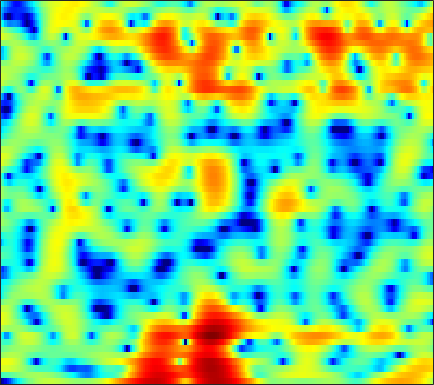

Data behind this chart, as committed beside it:
-19.956, -18.573, -16.455, -14.296, -12.591, -10.47, -8.5372, -7.2294, -5.6519, -4.2706, -3.0395, -2.2041, -1.2483, -0.41448, 0.15161, 0.78, 1.2923, 1.6105, 1.9669, 2.2431, 2.4444, 2.5501, 2.6261, 2.6396
-2.594, -2.436, -2.192, -1.909, -1.675, -1.333, -0.9719, -0.6957, -0.3214, 0.03408, 0.3699, 0.6013, 0.8775, 1.101, 1.236, 1.37, 1.447, 1.471, 1.453, 1.384, 1.257, 1.121, 0.8893, 0.5935
3.674, 3.581, 3.438, 3.269, 3.116, 2.872, 2.578, 2.318, 1.909, 1.424, 0.8733, 0.4184, -0.2226, -0.8807, -1.357, -1.911, -2.333, -2.542, -2.672, -2.689, -2.676, -2.694, -2.813, -3.088
4.332, 4.382, 4.384, 4.298, 4.159, 3.871, 3.46, 3.049, 2.336, 1.403, 0.2033, -0.922, -2.815, -5.356, -7.927, -12.83, -17.71, -14.72, -9.936, -6.947, -5.021, -4.051, -3.199, -2.776
0.4917, 0.9852, 1.491, 1.836, 1.988, 2.072, 2.032, 1.925, 1.66, 1.288, 0.8191, 0.4156, -0.1655, -0.7521, -1.159, -1.601, -1.881, -1.957, -1.921, -1.768, -1.566, -1.408, -1.232, -1.105
-1.288, -0.9076, -0.455, -0.05753, 0.2031, 0.5148, 0.7853, 0.9548, 1.118, 1.212, 1.229, 1.191, 1.083, 0.92, 0.7654, 0.5311, 0.271, 0.06814, -0.2192, -0.485, -0.7372, -0.9048, -1.083, -1.193
-2.244, -2.79, -3.203, -2.998, -2.418, -1.363, -0.2413, 0.5287, 1.388, 2.043, 2.493, 2.701, 2.821, 2.782, 2.649, 2.335, 1.863, 1.411, 0.6574, -0.2844, -1.406, -2.351, -3.648, -4.687
-2.823, -5.433, -9.48, -9.324, -6.364, -2.969, -0.6111, 0.6477, 1.845, 2.638, 3.106, 3.286, 3.336, 3.202, 3, 2.619, 2.088, 1.599, 0.7601, -0.3135, -1.737, -3.119, -5.504, -8.367
2.454, 1.952, 1.423, 1.113, 1.016, 0.9988, 1.046, 1.051, 0.9712, 0.7502, 0.3721, -0.001202, -0.6168, -1.312, -1.849, -2.479, -2.94, -3.107, -3.123, -2.975, -2.745, -2.549, -2.262, -1.891
4.305, 3.953, 3.449, 2.913, 2.477, 1.844, 1.129, 0.5222, -0.3956, -1.47, -2.74, -3.83, -5.555, -7.751, -9.882, -13.71, -18, -16.86, -12.09, -8.387, -5.745, -4.205, -2.545, -1.232
4.204, 3.909, 3.411, 2.771, 2.199, 1.274, 0.1466, -0.8438, -2.369, -4.113, -5.985, -7.35, -8.973, -10.17, -10.8, -11.25, -11.05, -10.29, -8.514, -6.41, -4.386, -3.042, -1.494, -0.2092
2.794, 2.735, 2.537, 2.166, 1.737, 0.9301, -0.2115, -1.328, -3.275, -5.947, -9.901, -14.64, -30.71, -17.11, -12.35, -8.757, -6.395, -5.007, -3.446, -2.113, -0.9665, -0.2115, 0.6329, 1.321
-0.7976, -0.1615, 0.5054, 0.9128, 1.041, 0.9741, 0.6534, 0.2542, -0.4823, -1.363, -2.267, -2.83, -3.207, -3.058, -2.635, -1.864, -1.014, -0.4126, 0.2847, 0.8469, 1.244, 1.427, 1.519, 1.426
-5.33, -3.675, -2.062, -0.905, -0.2692, 0.3476, 0.7444, 0.9243, 1.062, 1.117, 1.149, 1.181, 1.253, 1.385, 1.516, 1.712, 1.9, 2.013, 2.088, 2.033, 1.799, 1.484, 0.8421, -0.1234
-5.179, -4.294, -3.214, -2.263, -1.625, -0.8808, -0.2476, 0.1607, 0.6239, 1.009, 1.338, 1.554, 1.813, 2.034, 2.179, 2.341, 2.447, 2.475, 2.418, 2.227, 1.87, 1.46, 0.6982, -0.3534
-5.681, -5.463, -4.934, -4.21, -3.592, -2.773, -1.999, -1.48, -0.8674, -0.3435, 0.09577, 0.3938, 0.763, 1.108, 1.355, 1.666, 1.937, 2.102, 2.256, 2.307, 2.235, 2.086, 1.744, 1.248
-11.24, -11.69, -10.39, -8.273, -6.807, -5.221, -4.046, -3.388, -2.766, -2.348, -2.061, -1.884, -1.614, -1.23, -0.8457, -0.2268, 0.475, 1.008, 1.675, 2.233, 2.645, 2.862, 3.004, 2.978
-12.36, -13.36, -11.26, -8.559, -7.017, -5.598, -4.745, -4.44, -4.466, -4.908, -5.732, -6.548, -7.594, -7.868, -7.107, -5.17, -3.005, -1.515, 0.1837, 1.56, 2.62, 3.224, 3.809, 4.146
-3.304, -3.724, -3.967, -3.998, -3.986, -4.022, -4.265, -4.634, -5.41, -6.673, -8.575, -10.59, -14.5, -18.34, -15.45, -10.02, -6.054, -3.781, -1.366, 0.5178, 1.99, 2.847, 3.702, 4.253
-1.553, -1.876, -2.267, -2.65, -2.965, -3.464, -4.143, -4.777, -5.757, -6.863, -8.008, -8.73, -9.321, -9.192, -8.539, -7.02, -5.107, -3.612, -1.693, 0.01893, 1.472, 2.383, 3.33, 3.973
-3.273, -3.153, -3.02, -3.022, -3.171, -3.64, -4.386, -5.178, -6.599, -8.416, -10.66, -12.56, -14.64, -14.07, -12.08, -8.99, -6.16, -4.278, -2.07, -0.1837, 1.381, 2.346, 3.383, 4.119
-8.597, -6.42, -4.718, -3.874, -3.665, -3.852, -4.499, -5.277, -6.72, -8.63, -11.12, -13.29, -15.94, -15.53, -13.21, -9.746, -6.747, -4.796, -2.529, -0.5968, 1.05, 2.076, 3.195, 4.03
-4.512, -3.927, -3.3, -3.006, -3.029, -3.346, -4.04, -4.747, -5.937, -7.35, -8.825, -9.842, -10.81, -10.94, -10.41, -8.969, -7.018, -5.429, -3.37, -1.488, 0.14, 1.204, 2.386, 3.315
-0.2494, -0.5144, -0.8446, -1.242, -1.61, -2.252, -3.082, -3.869, -5.171, -6.884, -9.119, -11.35, -15.57, -22.13, -20.7, -13.84, -9.388, -6.949, -4.393, -2.373, -0.7368, 0.2948, 1.455, 2.401
1.371, 0.8902, 0.2747, -0.2908, -0.7044, -1.276, -1.901, -2.476, -3.383, -4.514, -5.886, -7.063, -8.631, -9.539, -9.34, -8.011, -6.211, -4.906, -3.37, -2.115, -1.06, -0.3977, 0.3869, 1.111
1.199, 0.3538, -0.5549, -1.069, -1.196, -1.135, -1.006, -0.9461, -0.9721, -1.117, -1.379, -1.617, -1.893, -2.051, -2.049, -1.916, -1.676, -1.484, -1.281, -1.196, -1.284, -1.432, -1.65, -1.648
-1.13, -3.903, -7.977, -8.32, -5.909, -3.013, -1.059, -0.03, 0.8788, 1.407, 1.666, 1.742, 1.724, 1.595, 1.454, 1.228, 0.9358, 0.6534, 0.1305, -0.6303, -1.838, -3.175, -6.025, -11.38
-0.5701, -2.604, -4.987, -5.332, -4.219, -2.373, -0.8312, 0.02209, 0.8347, 1.311, 1.522, 1.528, 1.35, 1.012, 0.666, 0.127, -0.4498, -0.8735, -1.401, -1.922, -2.474, -2.99, -3.749, -4.288
1.573, 0.7872, -0.0259, -0.521, -0.6482, -0.6003, -0.3914, -0.2192, -0.05243, -0.00824, -0.1581, -0.426, -1.011, -1.855, -2.695, -4.052, -5.544, -6.491, -6.973, -6.331, -5.006, -3.947, -2.63, -1.386
1.36, 0.5579, -0.4016, -1.103, -1.429, -1.605, -1.574, -1.493, -1.431, -1.49, -1.741, -2.098, -2.817, -3.919, -5.096, -7.359, -11.01, -15.88, -24.34, -12.94, -7.549, -4.906, -2.294, -0.3036
-1.158, -2.894, -5.319, -7.046, -7.273, -6.394, -5.259, -4.582, -3.976, -3.719, -3.721, -3.85, -4.179, -4.681, -5.107, -5.722, -6.3, -6.504, -6.168, -5.062, -3.399, -2.063, -0.3286, 1.22
-2.269, -4.875, -9.838, -16.18, -14.68, -10.12, -7.66, -6.69, -6.156, -6.168, -6.471, -6.712, -6.9, -6.768, -6.487, -5.931, -5.207, -4.566, -3.59, -2.441, -1.201, -0.2235, 1.061, 2.259
1.249, 0.1324, -1.371, -2.594, -3.259, -3.853, -4.457, -5.058, -6.325, -8.283, -11.14, -13.71, -15.54, -13.4, -11.34, -9.092, -7.305, -6.135, -4.618, -3.06, -1.487, -0.3361, 1.096, 2.353
3.885, 3.334, 2.536, 1.67, 0.9777, -0.03817, -1.237, -2.331, -4.173, -6.599, -9.716, -12.33, -14.3, -13.3, -12.19, -11.34, -11.04, -10.76, -9.396, -6.921, -4.167, -2.3, -0.2112, 1.422
4.108, 3.855, 3.437, 2.912, 2.451, 1.721, 0.8426, 0.0744, -1.09, -2.382, -3.732, -4.74, -6.007, -7.22, -8.266, -10.21, -13.64, -18.07, -18.28, -10.8, -6.157, -3.715, -1.317, 0.3931
2.23, 2.282, 2.281, 2.2, 2.07, 1.802, 1.426, 1.072, 0.5195, -0.1224, -0.8324, -1.396, -2.187, -3.017, -3.652, -4.468, -5.106, -5.319, -5.023, -4.103, -2.836, -1.865, -0.6879, 0.2574
-1.07, -0.5819, -0.0267, 0.4049, 0.6439, 0.8611, 0.9695, 0.9827, 0.9137, 0.7561, 0.5272, 0.3232, 0.011, -0.3235, -0.5706, -0.8662, -1.066, -1.129, -1.085, -0.8856, -0.5862, -0.3215, 0.03328, 0.3355
-4.672, -3.637, -2.505, -1.6, -1.025, -0.3799, 0.1449, 0.4676, 0.8047, 1.048, 1.197, 1.248, 1.25, 1.182, 1.097, 0.9463, 0.7662, 0.6295, 0.454, 0.3001, 0.1799, 0.1167, 0.06332, 0.04053
-6.572, -5.575, -4.404, -3.344, -2.589, -1.635, -0.7476, -0.1377, 0.5909, 1.202, 1.681, 1.947, 2.178, 2.268, 2.242, 2.091, 1.802, 1.499, 0.9996, 0.4106, -0.197, -0.6189, -1.042, -1.221
-7.763, -7.439, -6.78, -5.796, -4.88, -3.487, -2.054, -1.026, 0.2274, 1.284, 2.139, 2.642, 3.113, 3.356, 3.381, 3.196, 2.755, 2.23, 1.244, -0.123, -1.894, -3.453, -5.421, -6.044
-12.32, -13.43, -14.52, -13.29, -11.11, -7.896, -5.076, -3.259, -1.236, 0.3945, 1.678, 2.436, 3.18, 3.626, 3.764, 3.677, 3.267, 2.725, 1.626, -0.01831, -2.418, -4.974, -9.916, -12.61
-16.55, -18.43, -21.69, -20.18, -16.29, -11.76, -8.163, -6.011, -3.63, -1.694, -0.1537, 0.7528, 1.673, 2.304, 2.595, 2.755, 2.636, 2.377, 1.807, 1.017, 0.06465, -0.6597, -1.395, -1.595
-13.46, -13.93, -14.45, -14.07, -13.14, -11.12, -8.635, -6.801, -4.583, -2.744, -1.279, -0.4001, 0.5155, 1.189, 1.568, 1.926, 2.126, 2.164, 2.08, 1.858, 1.518, 1.223, 0.8385, 0.5322
-7.759, -9.745, -13.74, -21.18, -20.53, -12.64, -7.931, -5.551, -3.269, -1.677, -0.6509, -0.1206, 0.4115, 0.8254, 1.143, 1.613, 2.145, 2.513, 2.881, 3.022, 2.908, 2.635, 1.974, 0.9685
-0.04017, -1.464, -3.417, -4.758, -4.816, -3.639, -2.069, -1.068, -0.157, 0.1671, -0.06723, -0.6317, -1.827, -2.992, -3.17, -1.973, -0.07485, 1.243, 2.567, 3.363, 3.642, 3.497, 2.799, 1.384
2.951, 2.3, 1.534, 0.9648, 0.7125, 0.5776, 0.4916, 0.4106, 0.1013, -0.6047, -1.852, -3.36, -6.569, -12.01, -15.48, -9.584, -4.899, -2.686, -0.7365, 0.4588, 1.087, 1.265, 1.196, 0.8264
3.06, 2.703, 2.285, 1.915, 1.674, 1.367, 1.059, 0.7771, 0.2928, -0.3467, -1.218, -1.97, -3.033, -3.868, -4.161, -3.972, -3.382, -2.843, -2.165, -1.637, -1.248, -1.023, -0.7977, -0.6039
2.325, 2.128, 1.946, 1.854, 1.801, 1.725, 1.634, 1.506, 1.256, 0.903, 0.4518, 0.08149, -0.4481, -0.9893, -1.353, -1.776, -2.171, -2.463, -2.859, -3.222, -3.442, -3.446, -3.191, -2.646
0.3308, 0.2291, 0.4175, 0.8897, 1.282, 1.785, 2.152, 2.324, 2.407, 2.328, 2.116, 1.866, 1.431, 0.871, 0.3646, -0.4794, -1.497, -2.439, -4.023, -5.999, -8.17, -9.292, -8.694, -6.402
-6.979, -6.976, -4.384, -1.76, -0.2387, 1.235, 2.188, 2.681, 3.054, 3.166, 3.084, 2.875, 2.461, 1.91, 1.371, 0.4784, -0.6677, -1.756, -3.691, -6.405, -10.39, -13.77, -12.15, -7.474
-7.256, -7.32, -4.61, -1.95, -0.4447, 0.9334, 1.825, 2.228, 2.5, 2.532, 2.336, 2.103, 1.667, 1.143, 0.7157, 0.1388, -0.5115, -1.03, -1.732, -2.419, -2.992, -3.162, -2.878, -2.162
1.231, 0.9343, 0.9103, 1.109, 1.321, 1.559, 1.686, 1.63, 1.407, 1.006, 0.4338, -0.04369, -0.7445, -1.455, -1.861, -2.212, -2.207, -2.023, -1.578, -1.073, -0.5631, -0.2009, 0.2134, 0.4992
3.982, 3.459, 2.85, 2.325, 1.941, 1.475, 0.933, 0.4894, -0.2539, -1.193, -2.313, -3.373, -4.958, -6.805, -8.232, -9.248, -7.97, -6.058, -3.528, -1.382, 0.3223, 1.287, 2.163, 2.609
2.399, 1.48, 0.2888, -0.7115, -1.325, -2.063, -2.817, -3.413, -4.408, -5.741, -7.36, -8.707, -10.68, -12.97, -15.5, -19.19, -14.66, -10.03, -5.394, -2.068, 0.3385, 1.7, 3.049, 3.901
-3.334, -5.265, -7.934, -9.922, -10.36, -10.12, -9.763, -9.946, -10.77, -12.5, -15.17, -17.94, -21.15, -18.86, -15.98, -12.93, -9.829, -7.537, -4.702, -2.188, -0.04704, 1.282, 2.711, 3.767
-8.085, -11.16, -17.33, -26.27, -22.04, -17.02, -14.76, -14.12, -14.21, -14.92, -16.48, -18.01, -19.03, -16.85, -14.31, -11.06, -8.125, -6.177, -3.847, -1.802, -0.04742, 1.097, 2.372, 3.383
-7.605, -9.224, -11.32, -12.96, -13.71, -14.15, -14.29, -14.17, -14, -13.76, -13.5, -12.99, -12.05, -10.68, -9.408, -7.555, -5.646, -4.25, -2.507, -0.9354, 0.435, 1.334, 2.362, 3.201
-5.94, -7.129, -8.823, -10.58, -11.88, -13.5, -14.81, -15.34, -15.13, -14.2, -12.68, -11.43, -9.707, -8.011, -6.728, -5, -3.392, -2.257, -0.8714, 0.3452, 1.39, 2.04, 2.741, 3.277
